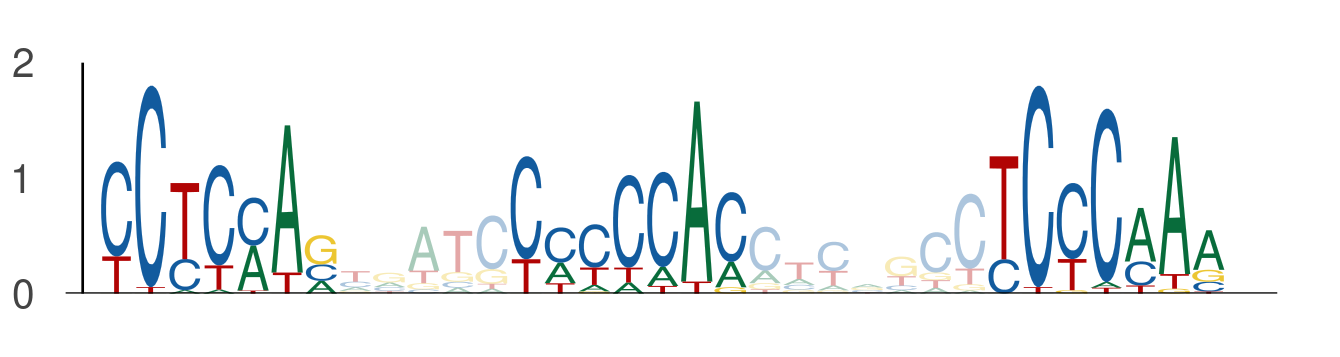

Source data for this figure (header and first rows):
seq_index, start_position, end_position, is_reversed_complement
3323, 51, 58, 0
3323, 63, 70, 0
3323, 77, 84, 0
4950, 132, 139, 0
4950, 144, 151, 0
4950, 158, 165, 0
3346, 51, 58, 0
3346, 63, 70, 0
3346, 77, 84, 0
1791, 20, 27, 0
1791, 32, 39, 0
1791, 46, 53, 0
3648, 51, 58, 0
3648, 63, 70, 0
3648, 77, 84, 0
1347, 51, 58, 0
1347, 63, 70, 0
1347, 77, 84, 0
5625, 51, 58, 0
5625, 63, 70, 0
5625, 77, 84, 0
3445, 51, 58, 0
3445, 63, 70, 0
3445, 77, 84, 0
2827, 51, 58, 0
2827, 63, 70, 0
2827, 77, 84, 0
4471, 51, 58, 0
4471, 63, 70, 0
4471, 77, 84, 0
2254, 15, 22, 0
2254, 27, 34, 0
2254, 41, 48, 0
5062, 51, 58, 0
5062, 63, 70, 0
5062, 77, 84, 0
5061, 104, 111, 0
5061, 116, 123, 0
5061, 130, 137, 0
5427, 123, 130, 0
5427, 135, 142, 0
5427, 149, 156, 0
4666, 51, 58, 0
4666, 63, 70, 0
4666, 77, 84, 0
2773, 51, 58, 0
2773, 63, 70, 0
2773, 77, 84, 0
5419, 51, 58, 0
5419, 63, 70, 0
5419, 77, 84, 0
385, 65, 72, 0
385, 77, 84, 0
385, 91, 98, 0
2189, 51, 58, 0
2189, 63, 70, 0
2189, 77, 84, 0
356, 65, 72, 0
356, 77, 84, 0
356, 91, 98, 0
... 36 more rows
